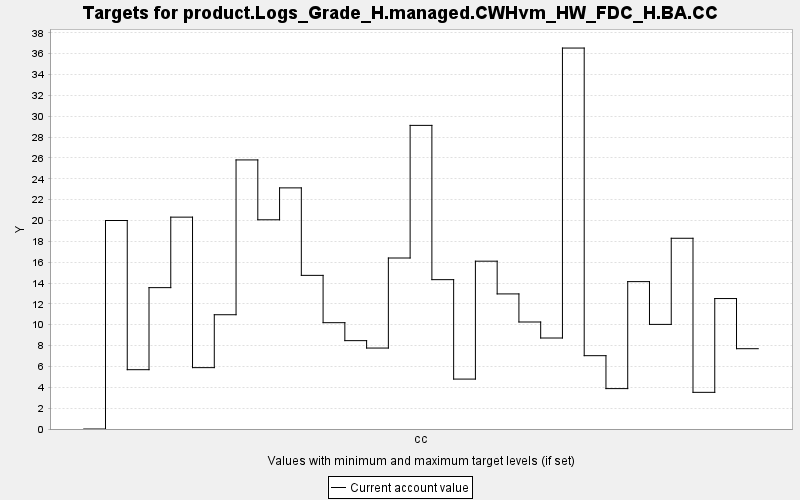

The data file committed next to this chart (first rows):
TARGET, PERIOD, YEAR, PERIODWIDTH, MINIMUM, MAXIMUM, MINWEIGHT, MAXWEIGHT, CURRENT, SUMMARY
product.Logs_Grade_H.managed.CWHvm_HW_FD…, 0, 0, 10.0, 0.0, 10000, 1.0, 1.0, 0.0, 0.0
product.Logs_Grade_H.managed.CWHvm_HW_FD…, 1, 10, 10.0, 0.0, 10000, 1.0, 1.0, 20, 0.0
product.Logs_Grade_H.managed.CWHvm_HW_FD…, 2, 20, 10.0, 0.0, 10000, 1.0, 1.0, 5.688, 0.0
product.Logs_Grade_H.managed.CWHvm_HW_FD…, 3, 30, 10.0, 0.0, 10000, 1.0, 1.0, 13.56, 0.0
product.Logs_Grade_H.managed.CWHvm_HW_FD…, 4, 40, 10.0, 0.0, 10000, 1.0, 1.0, 20.32, 0.0
product.Logs_Grade_H.managed.CWHvm_HW_FD…, 5, 50, 10.0, 0.0, 10000, 1.0, 1.0, 5.885, 0.0
product.Logs_Grade_H.managed.CWHvm_HW_FD…, 6, 60, 10.0, 0.0, 10000, 1.0, 1.0, 10.96, 0.0
product.Logs_Grade_H.managed.CWHvm_HW_FD…, 7, 70, 10.0, 0.0, 10000, 1.0, 1.0, 25.81, 0.0
product.Logs_Grade_H.managed.CWHvm_HW_FD…, 8, 80, 10.0, 0.0, 10000, 1.0, 1.0, 20.06, 0.0
product.Logs_Grade_H.managed.CWHvm_HW_FD…, 9, 90, 10.0, 0.0, 10000, 1.0, 1.0, 23.12, 0.0
product.Logs_Grade_H.managed.CWHvm_HW_FD…, 10, 100, 10.0, 0.0, 10000, 1.0, 1.0, 14.73, 0.0
product.Logs_Grade_H.managed.CWHvm_HW_FD…, 11, 110, 10.0, 0.0, 10000, 1.0, 1.0, 10.2, 0.0
product.Logs_Grade_H.managed.CWHvm_HW_FD…, 12, 120, 10.0, 0.0, 10000, 1.0, 1.0, 8.474, 0.0
product.Logs_Grade_H.managed.CWHvm_HW_FD…, 13, 130, 10.0, 0.0, 10000, 1.0, 1.0, 7.763, 0.0
product.Logs_Grade_H.managed.CWHvm_HW_FD…, 14, 140, 10.0, 0.0, 10000, 1.0, 1.0, 16.4, 0.0
product.Logs_Grade_H.managed.CWHvm_HW_FD…, 15, 150, 10.0, 0.0, 10000, 1.0, 1.0, 29.12, 0.0
product.Logs_Grade_H.managed.CWHvm_HW_FD…, 16, 160, 10.0, 0.0, 10000, 1.0, 1.0, 14.32, 0.0
product.Logs_Grade_H.managed.CWHvm_HW_FD…, 17, 170, 10.0, 0.0, 10000, 1.0, 1.0, 4.787, 0.0
product.Logs_Grade_H.managed.CWHvm_HW_FD…, 18, 180, 10.0, 0.0, 10000, 1.0, 1.0, 16.09, 0.0
product.Logs_Grade_H.managed.CWHvm_HW_FD…, 19, 190, 10.0, 0.0, 10000, 1.0, 1.0, 12.95, 0.0
product.Logs_Grade_H.managed.CWHvm_HW_FD…, 20, 200, 10.0, 0.0, 10000, 1.0, 1.0, 10.26, 0.0
product.Logs_Grade_H.managed.CWHvm_HW_FD…, 21, 210, 10.0, 0.0, 10000, 1.0, 1.0, 8.726, 0.0
product.Logs_Grade_H.managed.CWHvm_HW_FD…, 22, 220, 10.0, 0.0, 10000, 1.0, 1.0, 36.53, 0.0
product.Logs_Grade_H.managed.CWHvm_HW_FD…, 23, 230, 10.0, 0.0, 10000, 1.0, 1.0, 7.032, 0.0
product.Logs_Grade_H.managed.CWHvm_HW_FD…, 24, 240, 10.0, 0.0, 10000, 1.0, 1.0, 3.874, 0.0
product.Logs_Grade_H.managed.CWHvm_HW_FD…, 25, 250, 10.0, 0.0, 10000, 1.0, 1.0, 14.13, 0.0
product.Logs_Grade_H.managed.CWHvm_HW_FD…, 26, 260, 10.0, 0.0, 10000, 1.0, 1.0, 10.03, 0.0
product.Logs_Grade_H.managed.CWHvm_HW_FD…, 27, 270, 10.0, 0.0, 10000, 1.0, 1.0, 18.29, 0.0
product.Logs_Grade_H.managed.CWHvm_HW_FD…, 28, 280, 10.0, 0.0, 10000, 1.0, 1.0, 3.516, 0.0
product.Logs_Grade_H.managed.CWHvm_HW_FD…, 29, 290, 10.0, 0.0, 10000, 1.0, 1.0, 12.51, 0.0
product.Logs_Grade_H.managed.CWHvm_HW_FD…, 30, 300, 10.0, 0.0, 10000, 1.0, 1.0, 7.701, 0.0
